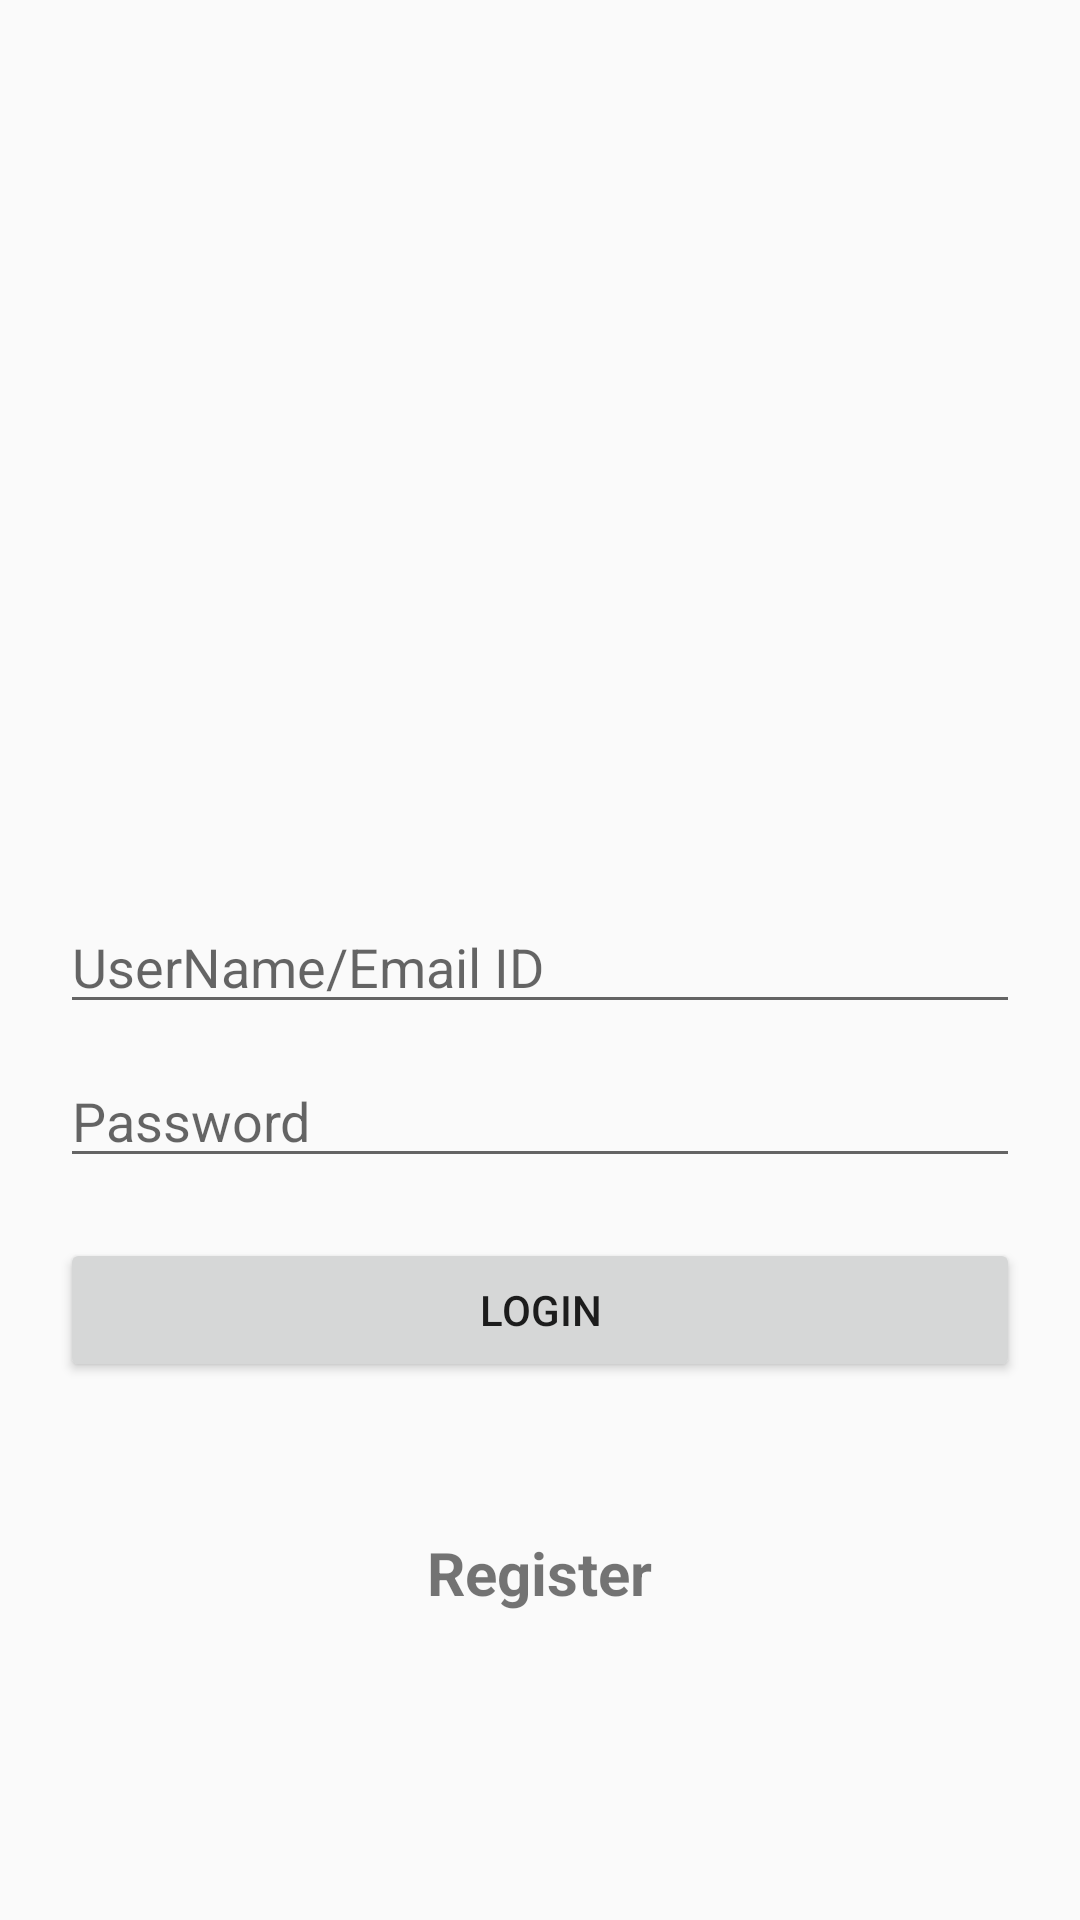

Reconstruct the res/layout file that produces this screen, plus the resources it refers to.
<!-- AndroidManifest.xml: application theme AppTheme -->
<!-- res/layout/login_activity.xml -->
<?xml version="1.0" encoding="utf-8"?>
<LinearLayout xmlns:android="http://schemas.android.com/apk/res/android"
    xmlns:app="http://schemas.android.com/apk/res-auto"
    android:orientation="vertical" android:layout_width="match_parent"
    android:layout_height="match_parent"
    android:padding="20dp">

    <ImageView
        android:id="@+id/iV_logo"
        android:layout_width="match_parent"
        android:layout_height="200dp"
        android:layout_marginTop="50dp"
        android:contentDescription="@string/logo"
        app:srcCompat="@drawable/apple" />

    <EditText
        android:id="@+id/eT_email"
        android:layout_width="match_parent"
        android:layout_height="wrap_content"
        android:layout_marginTop="30dp"
        android:ems="10"
        android:hint="@string/username"
        android:inputType="textEmailAddress"
        android:autofillHints="" />

    <EditText
        android:id="@+id/eT_password"
        android:layout_width="match_parent"
        android:layout_height="wrap_content"
        android:layout_marginTop="10dp"
        android:ems="10"
        android:hint="@string/password"
        android:inputType="textPassword"
        android:autofillHints="" />

    <Button
        android:id="@+id/button_login"
        android:layout_width="match_parent"
        android:layout_height="wrap_content"
        android:layout_marginTop="20dp"
        android:text="@string/loginButton" />

    <TextView
        android:id="@+id/tV_register"
        android:layout_width="wrap_content"
        android:layout_gravity="center"
        android:layout_height="wrap_content"
        android:layout_marginTop="50dp"
        android:text="@string/Register"
        android:textAlignment="center"
        android:textSize="20sp"
        android:textStyle="bold"/>


</LinearLayout>
<!-- resources referenced by this layout -->
<resources>
  <string name="Register">Register</string>
  <string name="loginButton">Login</string>
  <string name="logo">Logo</string>
  <string name="password">Password</string>
  <string name="username">UserName/Email ID</string>
  <style name="AppTheme" parent="Theme.AppCompat.Light.DarkActionBar">
          
          <item name="colorPrimary">@color/colorPrimary</item>
          <item name="colorPrimaryDark">@color/colorPrimaryDark</item>
          <item name="colorAccent">@color/colorAccent</item>
      </style>
  <color name="colorPrimary">#7986cb</color>
  <color name="colorPrimaryDark">#aab6fe</color>
  <color name="colorAccent">#49599a</color>
</resources>
